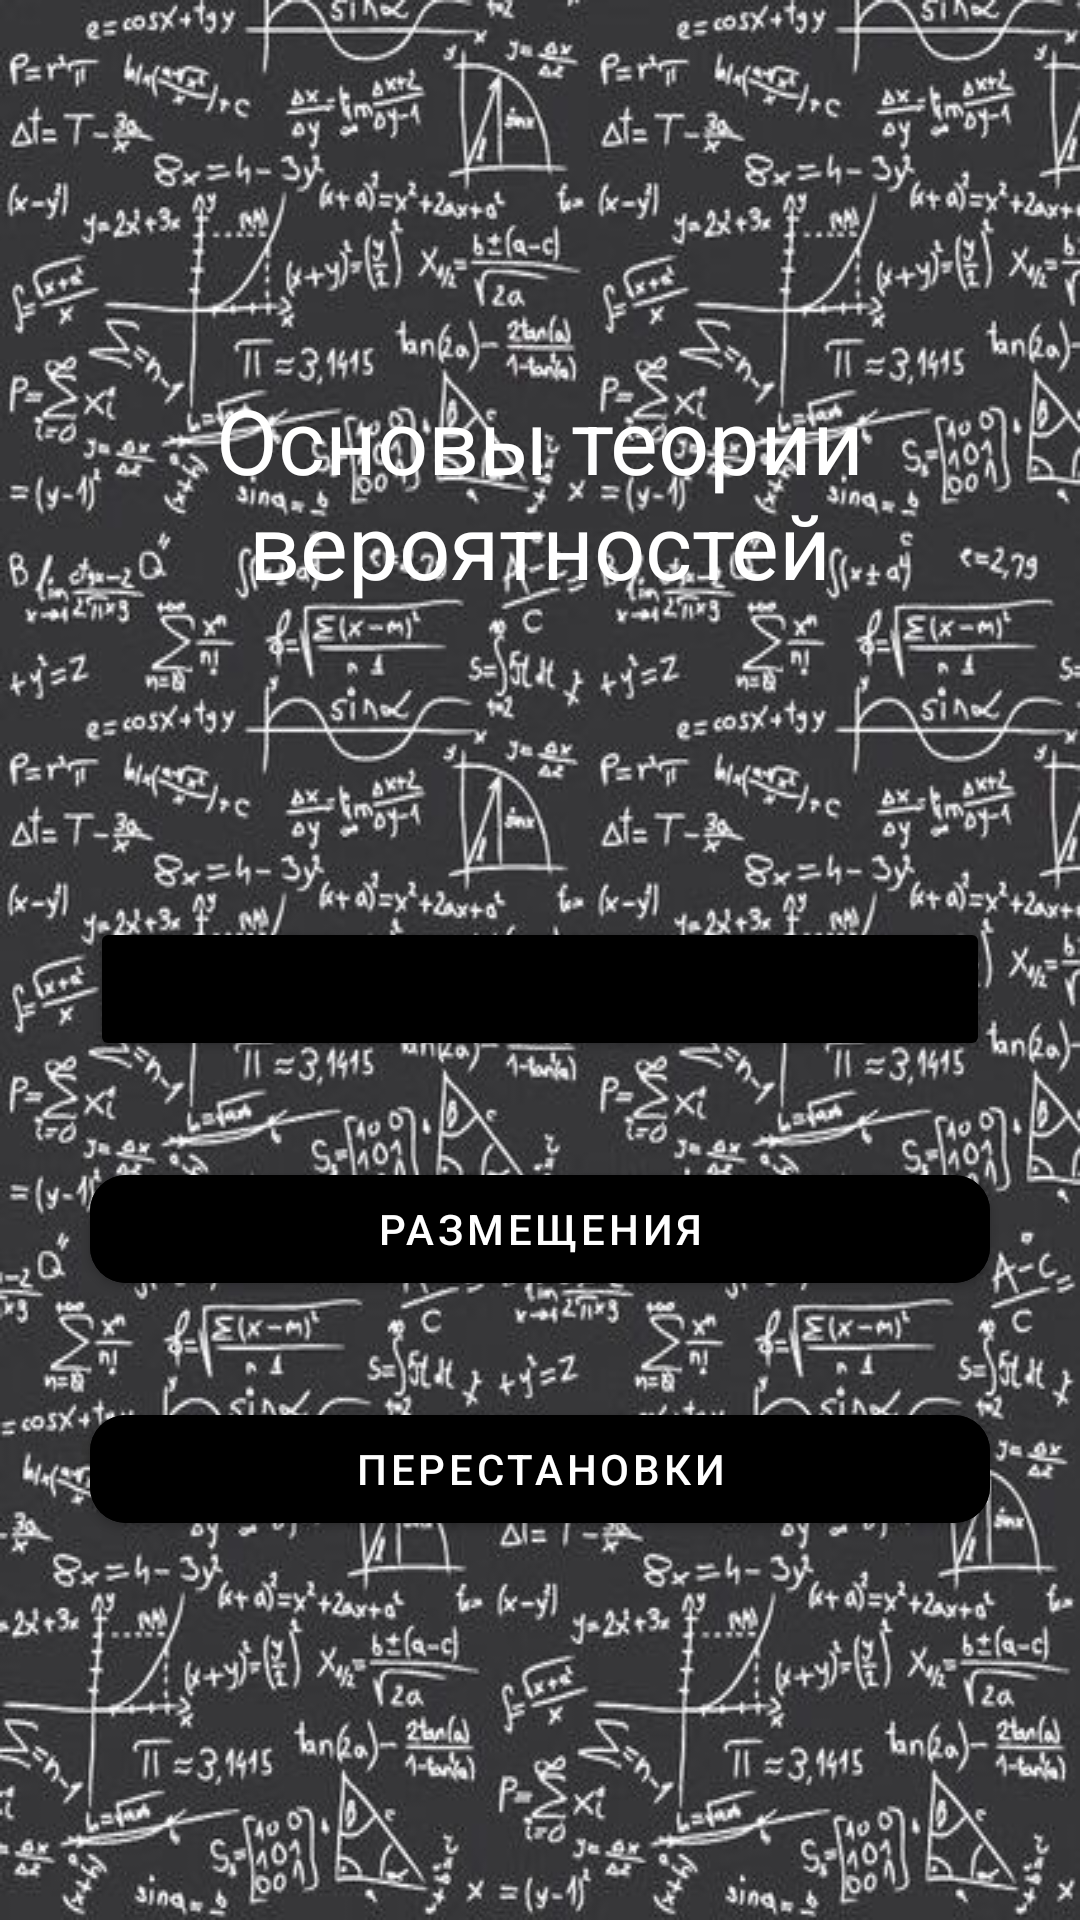

Here is an Android app screen rendered from its layout file. Give the layout XML and the strings, colors and styles it references.
<!-- AndroidManifest.xml: application theme Theme.ProbabilityTheoryApp -->
<!-- res/layout/fragment_menu.xml -->
<?xml version="1.0" encoding="utf-8"?>
<androidx.constraintlayout.widget.ConstraintLayout xmlns:android="http://schemas.android.com/apk/res/android"
    xmlns:tools="http://schemas.android.com/tools"
    android:layout_width="match_parent"
    android:layout_height="match_parent"
    android:background = "@drawable/math2"
    xmlns:app="http://schemas.android.com/apk/res-auto"
    tools:context=".MenuFragment">


    <TextView
        android:id="@+id/tv_menu"
        style="@style/Widget.AppCompat.TextView"
        android:layout_width="wrap_content"
        android:layout_height="wrap_content"
        android:layout_marginBottom="104dp"
        android:gravity="top|center"
        android:textColor="@color/white"
        android:text="Основы теории вероятностей"
        android:textSize="30sp"
        app:layout_constraintBottom_toTopOf="@id/btn_combinations"
        app:layout_constraintEnd_toEndOf="parent"
        app:layout_constraintStart_toStartOf="parent"
        app:layout_constraintTop_toTopOf="parent"
        app:layout_constraintVertical_chainStyle="packed" />

    <Button
        android:id="@+id/btn_combinations"
        android:layout_width="300dp"
        android:layout_height="wrap_content"
        android:text="Сочетания"
        app:cornerRadius="12dp"
        android:backgroundTint = "@color/black"
        android:layout_marginBottom="32dp"
        app:layout_constraintBottom_toTopOf="@id/btn_placements"
        app:layout_constraintEnd_toEndOf="parent"
        app:layout_constraintStart_toStartOf="parent"
        app:layout_constraintTop_toBottomOf="@id/tv_menu" />

    <com.google.android.material.button.MaterialButton
        android:id="@+id/btn_placements"
        style=""
        android:layout_width="300dp"
        android:layout_height="wrap_content"
        android:text="Размещения"
        app:cornerRadius="12dp"
        android:layout_marginBottom="32dp"
        android:backgroundTint = "@color/black"
        app:layout_constraintBottom_toTopOf="@id/btn_permutations"
        app:layout_constraintEnd_toEndOf="parent"
        app:layout_constraintStart_toStartOf="parent"
        app:layout_constraintTop_toBottomOf="@+id/btn_combinations" />

    <com.google.android.material.button.MaterialButton
        android:id="@+id/btn_permutations"
        android:layout_width="300dp"
        android:layout_height="wrap_content"
        android:text="Перестановки"
        app:cornerRadius="12dp"
        android:backgroundTint = "@color/black"
        app:layout_constraintBottom_toBottomOf="parent"
        app:layout_constraintEnd_toEndOf="parent"
        app:layout_constraintStart_toStartOf="parent"
        app:layout_constraintTop_toBottomOf="@+id/btn_placements" />


</androidx.constraintlayout.widget.ConstraintLayout>
<!-- resources referenced by this layout -->
<resources>
  <!-- drawable math2: jpg bitmap (drawable, 91722 bytes) -->
  <style name="Theme.ProbabilityTheoryApp" parent="Theme.MaterialComponents.DayNight.NoActionBar">
          
          <item name="colorPrimary">@color/purple_500</item>
          <item name="colorPrimaryVariant">@color/purple_700</item>
          <item name="colorOnPrimary">@color/white</item>
          
          <item name="colorSecondary">@color/teal_200</item>
          <item name="colorSecondaryVariant">@color/teal_700</item>
          <item name="colorOnSecondary">@color/black</item>
          
          <item name="android:statusBarColor" tools:targetApi="l">?attr/colorPrimaryVariant</item>
          
      </style>
  <!-- not gathered from this repository: default colours our renderer supplied (Android Studio template values) -->
  <color name="purple_500">#FF6200EE</color>
  <color name="purple_700">#FF3700B3</color>
  <color name="teal_200">#FF03DAC5</color>
  <color name="teal_700">#FF018786</color>
  <color name="black">#FF000000</color>
  <color name="white">#FFFFFFFF</color>
</resources>
